Labelled photos from "data", an image-classification folder in rsobralm/Projeto-IA. The possible labels are: bottle, can, cigarette, plastic bag and wrapper, straw.

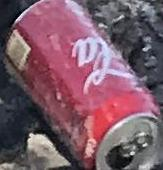
Label: can

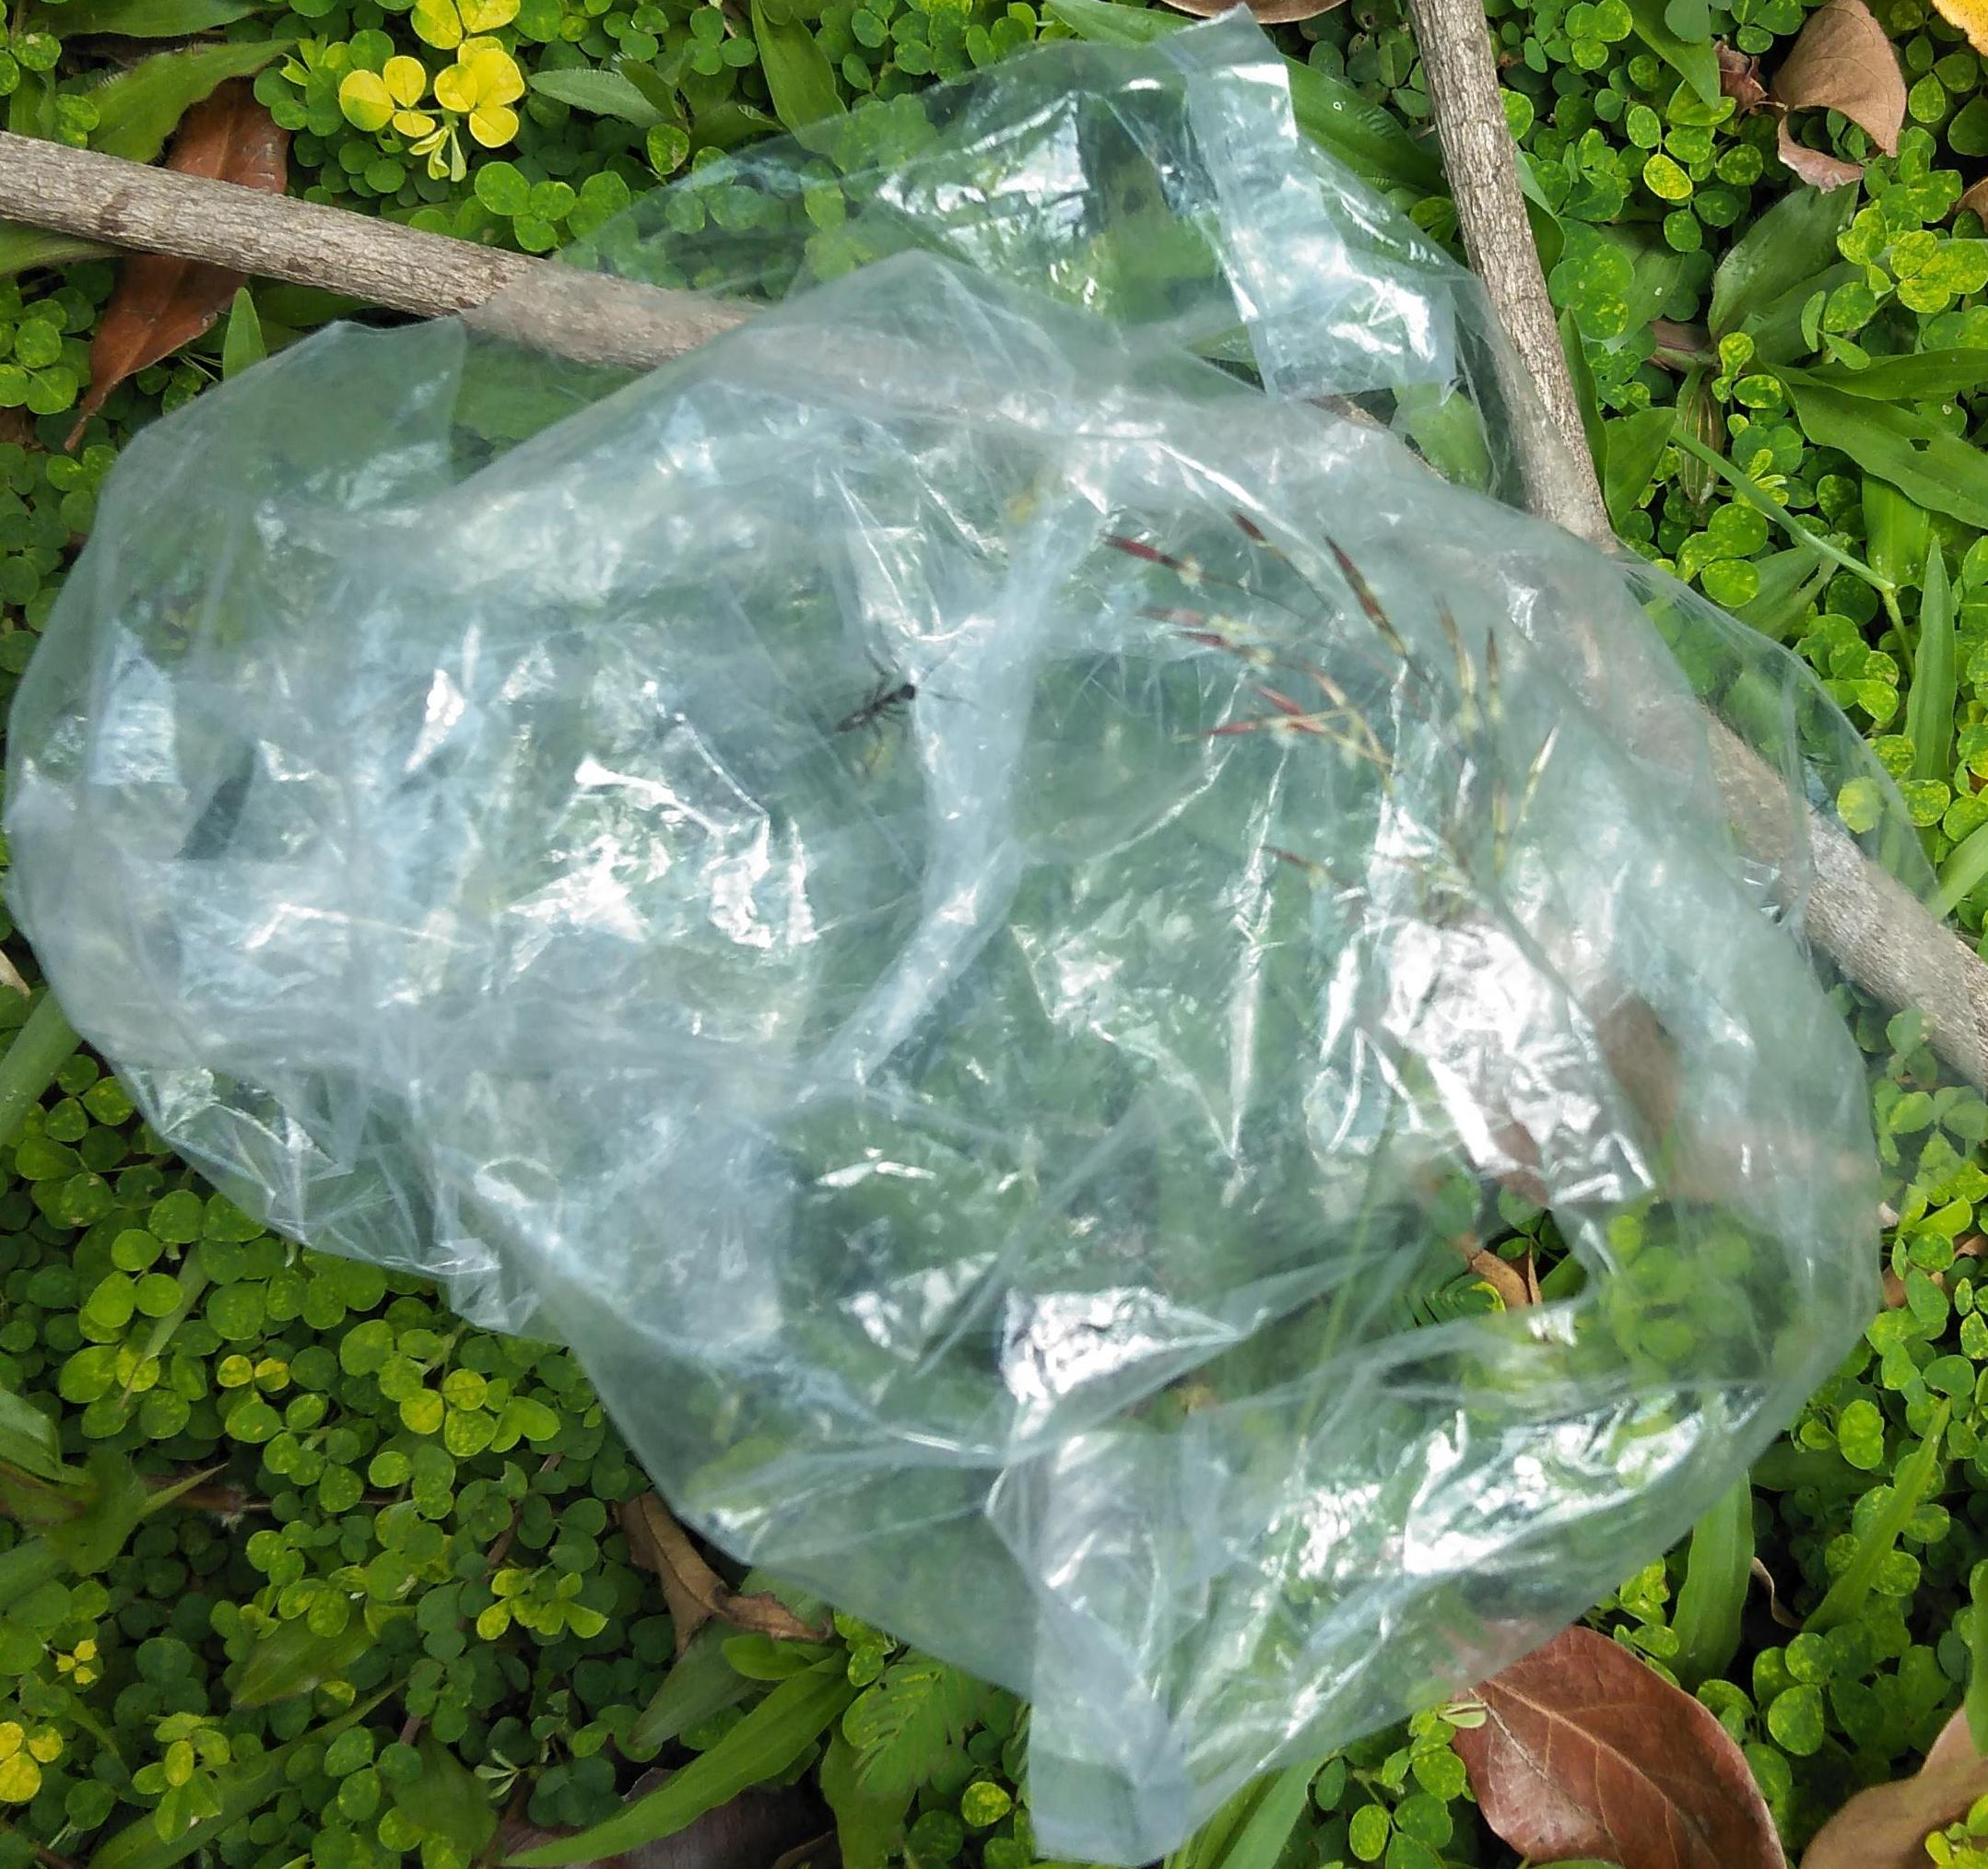
Label: plastic bag and wrapper

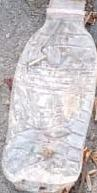
Label: bottle

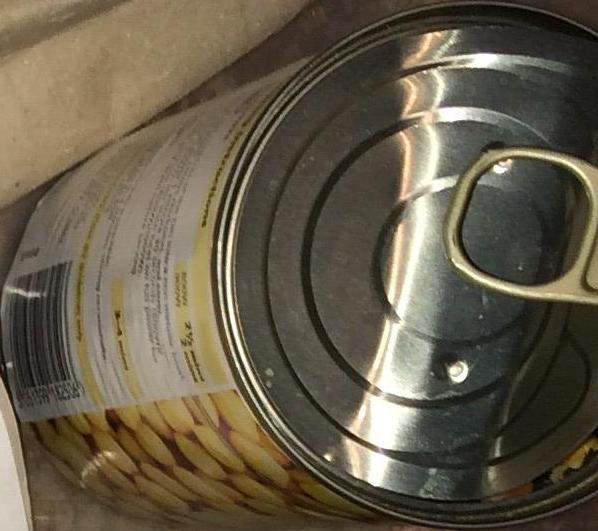
Label: can

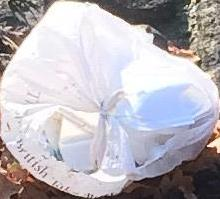
Label: plastic bag and wrapper

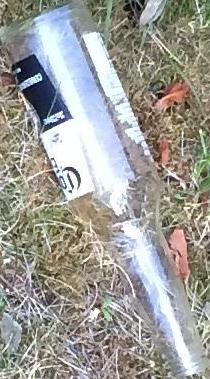
Label: bottle
